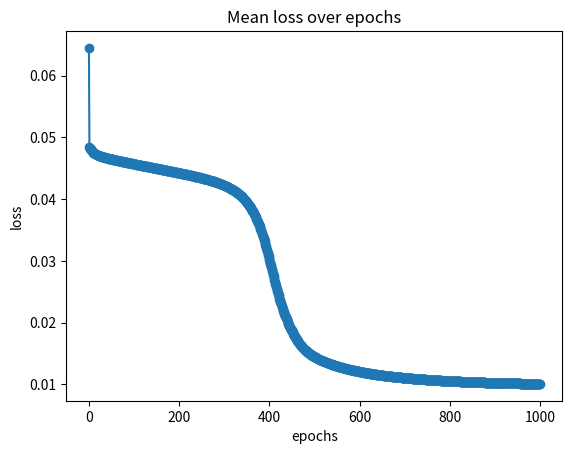
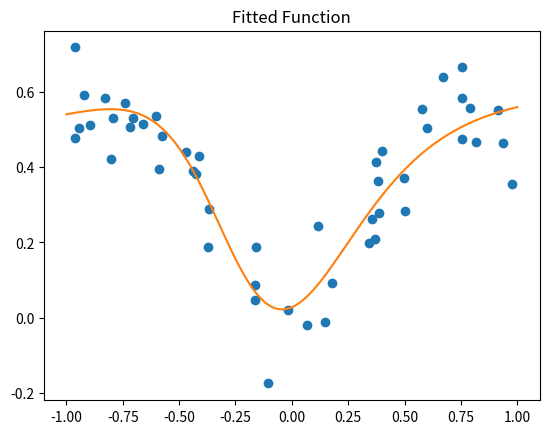

Source code (Python) for these figures, in order:
import numpy as np

import matplotlib.pyplot as plt

np.random.seed(1)  # random generator seed


# generate data in interval [-1,+1]

def get_random_x(num_x):
    return np.random.rand(num_x) * 2 - 1


# function we want to approximate

def f_org(x):
    return 1.0 / (np.exp(-10 * x ** 2) + 1) - 0.5

    # return (np.sin(-4*x))


# function f_org with noise:

def f_noisy(x, s=0.1):
    return f_org(x) + s * np.random.randn(len(x))


n = 50  # number of trainings sets

epochs = 1000  # number of epochs

d = 1  # nodes in input layer

k1 = 3  # nodes in hidden layer

k = 1  # nodes in output layer

eta = 0.1  # learning rate

# init parameters

W1 = np.random.rand(k1, d) - 0.5

W2 = np.random.rand(k, k1) - 0.5

b1 = np.random.rand(k1, d) - 0.5

b2 = np.random.rand(k) - 0.5


# activation function (sigmoid):

def sigmoid(x):
    return 1.0 / (1.0 + np.exp(-x))


# Loss function

def loss(fx, y):
    return (fx - y) ** 2


# forward pass:  f(x) = W2*sigma(W1*x + b1) + b2

def forward(x, W1, W2, b1, b2):
    return np.dot(W2, sigmoid(W1 * x + b1)) + b2


# backward pass: calculate derivatives

def backward(xi, yi, fxi, W1, W2, b1, b2):
    dsig = sigmoid(W1 * xi + b1) * (1 - sigmoid(W1 * xi + b1))

    dw1 = 2 * (fxi - yi) * np.transpose(W2) * dsig * xi

    dw2 = 2 * (fxi - yi) * np.transpose(sigmoid(W1 * xi + b1))

    db1 = 2 * (fxi - yi) * np.transpose(W2) * dsig

    db2 = 2 * (fxi - yi)

    return dw1, dw2, db1, db2


# generate input and output values

x = get_random_x(n)

y = f_noisy(x)

loss_epoch = []

loss_mean = []

li = None

for epoch in range(epochs):

    for i in range(n):
        fxi = forward(x[i], W1, W2, b1, b2)

        li = loss(fxi, y[i])

        loss_epoch.append(li)

        dw1, dw2, db1, db2 = backward(x[i], y[i], fxi, W1, W2, b1, b2)

        # update weights:

        W1 = W1 - eta * dw1

        W2 = W2 - eta * dw2

        b1 = b1 - eta * db1

        b2 = b2 - eta * db2

    lm = np.mean(loss_epoch)

    loss_mean.append(lm)

    loss_epoch = []

plt.figure()

plt.plot(loss_mean, '-o')

plt.title('Mean loss over epochs')

plt.xlabel('epochs')

plt.ylabel('loss')

plt.show()

# ------- generate function for plot ------------------------------------------

nn = 200

fx = []

xx = np.linspace(-1, +1, nn)

for i in range(nn):
    fxi = forward(xx[i], W1, W2, b1, b2)

    fx.append(float(fxi))

plt.figure()

plt.plot(x, y, 'o')

plt.plot(xx, fx, '-')

plt.title('Fitted Function')

plt.show()